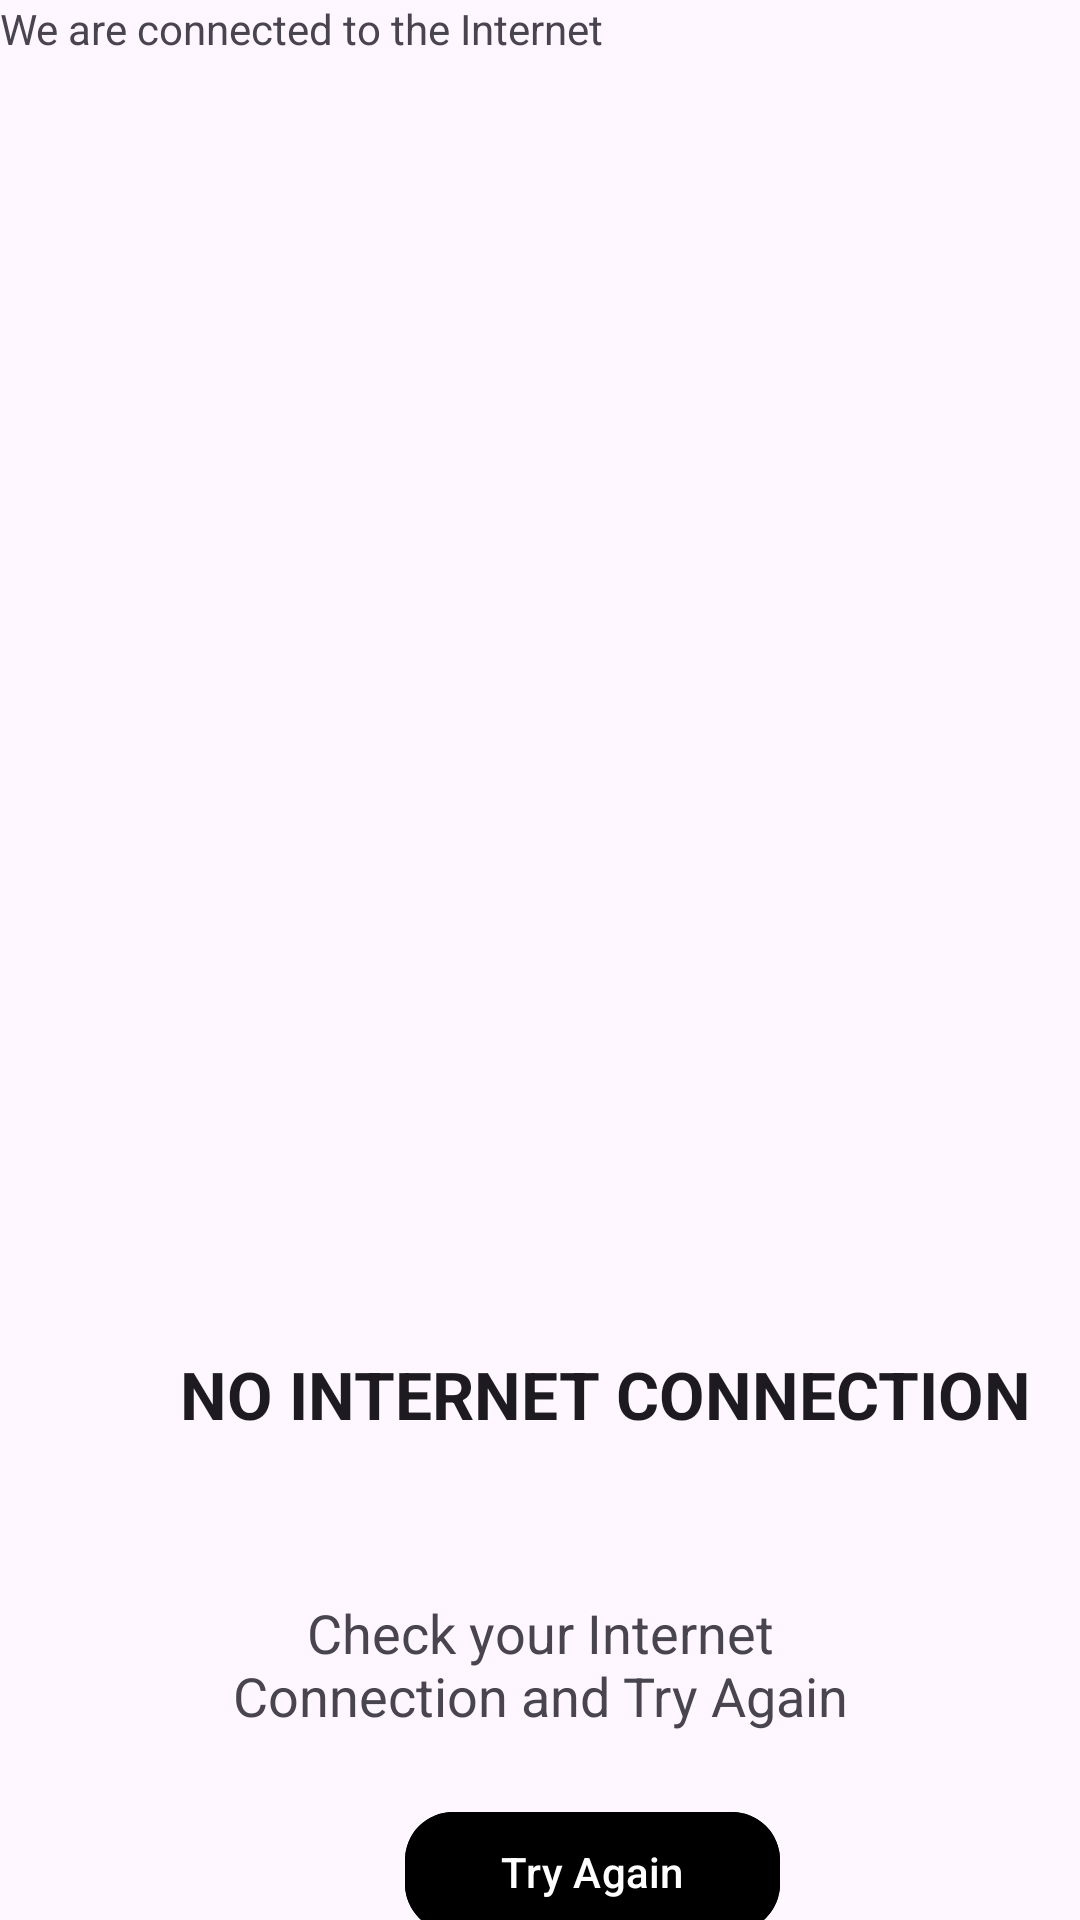

Reconstruct the res/layout file that produces this screen, plus the resources it refers to.
<!-- AndroidManifest.xml: application theme Theme.ApplicationAllezHop -->
<!-- res/layout/fragment_pas_internet_layout.xml -->
<?xml version="1.0" encoding="utf-8"?>
<androidx.constraintlayout.widget.ConstraintLayout
    xmlns:android="http://schemas.android.com/apk/res/android"
    xmlns:tools="http://schemas.android.com/tools"
    android:layout_width="match_parent"
    android:layout_height="match_parent"

    xmlns:app="http://schemas.android.com/apk/res-auto"
    xmlns:map="http://schemas.android.com/apk/res-auto"
    tools:context=".PageAcceuil.vue_accueil">

    

    <FrameLayout
        android:id="@+id/internetLayout"
        android:layout_width="match_parent"
        android:layout_height="match_parent">

        <TextView
            android:layout_width="wrap_content"
            android:layout_height="wrap_content"
            android:layout_centerInParent="true"
            android:text="We are connected to the Internet" />



    </FrameLayout>

    <FrameLayout
        android:id="@+id/noInternetLayout"
        android:layout_width="match_parent"
        android:layout_height="match_parent">

        <ImageView
            android:id="@+id/no_internet_image"
            android:layout_width="wrap_content"
            android:layout_height="300dp"
            android:layout_marginTop="128dp"
            android:src="@drawable/no_internet" />

        <TextView
            android:id="@+id/no_internet_heading"
            android:layout_width="wrap_content"
            android:layout_height="wrap_content"
            android:layout_below="@id/no_internet_image"
            android:layout_centerHorizontal="true"
            android:text="No Internet Connection"
            android:textAllCaps="true"
            android:textAppearance="@style/TextAppearance.AppCompat.Large"
            android:textStyle="bold"
            android:translationX="60dp"
            android:translationY="450dp" />

        <TextView
            android:id="@+id/no_internet_text"
            android:layout_width="wrap_content"
            android:layout_height="wrap_content"
            android:layout_below="@id/no_internet_heading"
            android:layout_centerHorizontal="true"
            android:layout_marginHorizontal="64dp"
            android:layout_marginVertical="32dp"
            android:gravity="center"
            android:text="Check your Internet Connection and Try Again"
            android:textAppearance="@style/TextAppearance.AppCompat.Medium"
            android:translationY="500dp" />
        <com.google.android.material.button.MaterialButton
            android:id="@+id/try_again_button"
            android:layout_width="wrap_content"
            android:layout_height="wrap_content"
            android:layout_below="@id/no_internet_text"
            android:layout_centerHorizontal="true"
            android:backgroundTint="@color/black"
            android:paddingHorizontal="32dp"
            android:text="Try Again"
            android:textAllCaps="false"
            android:translationX="135dp"
            android:translationY="600dp"
            app:cornerRadius="16dp" />


    </FrameLayout>

</androidx.constraintlayout.widget.ConstraintLayout>
<!-- resources referenced by this layout -->
<resources>
  <color name="black">#FF000000</color>
  <style name="Theme.ApplicationAllezHop" parent="Base.Theme.ApplicationAllezHop" />
  <style name="Base.Theme.ApplicationAllezHop" parent="Theme.Material3.DayNight.NoActionBar">
          
          
      </style>
</resources>
